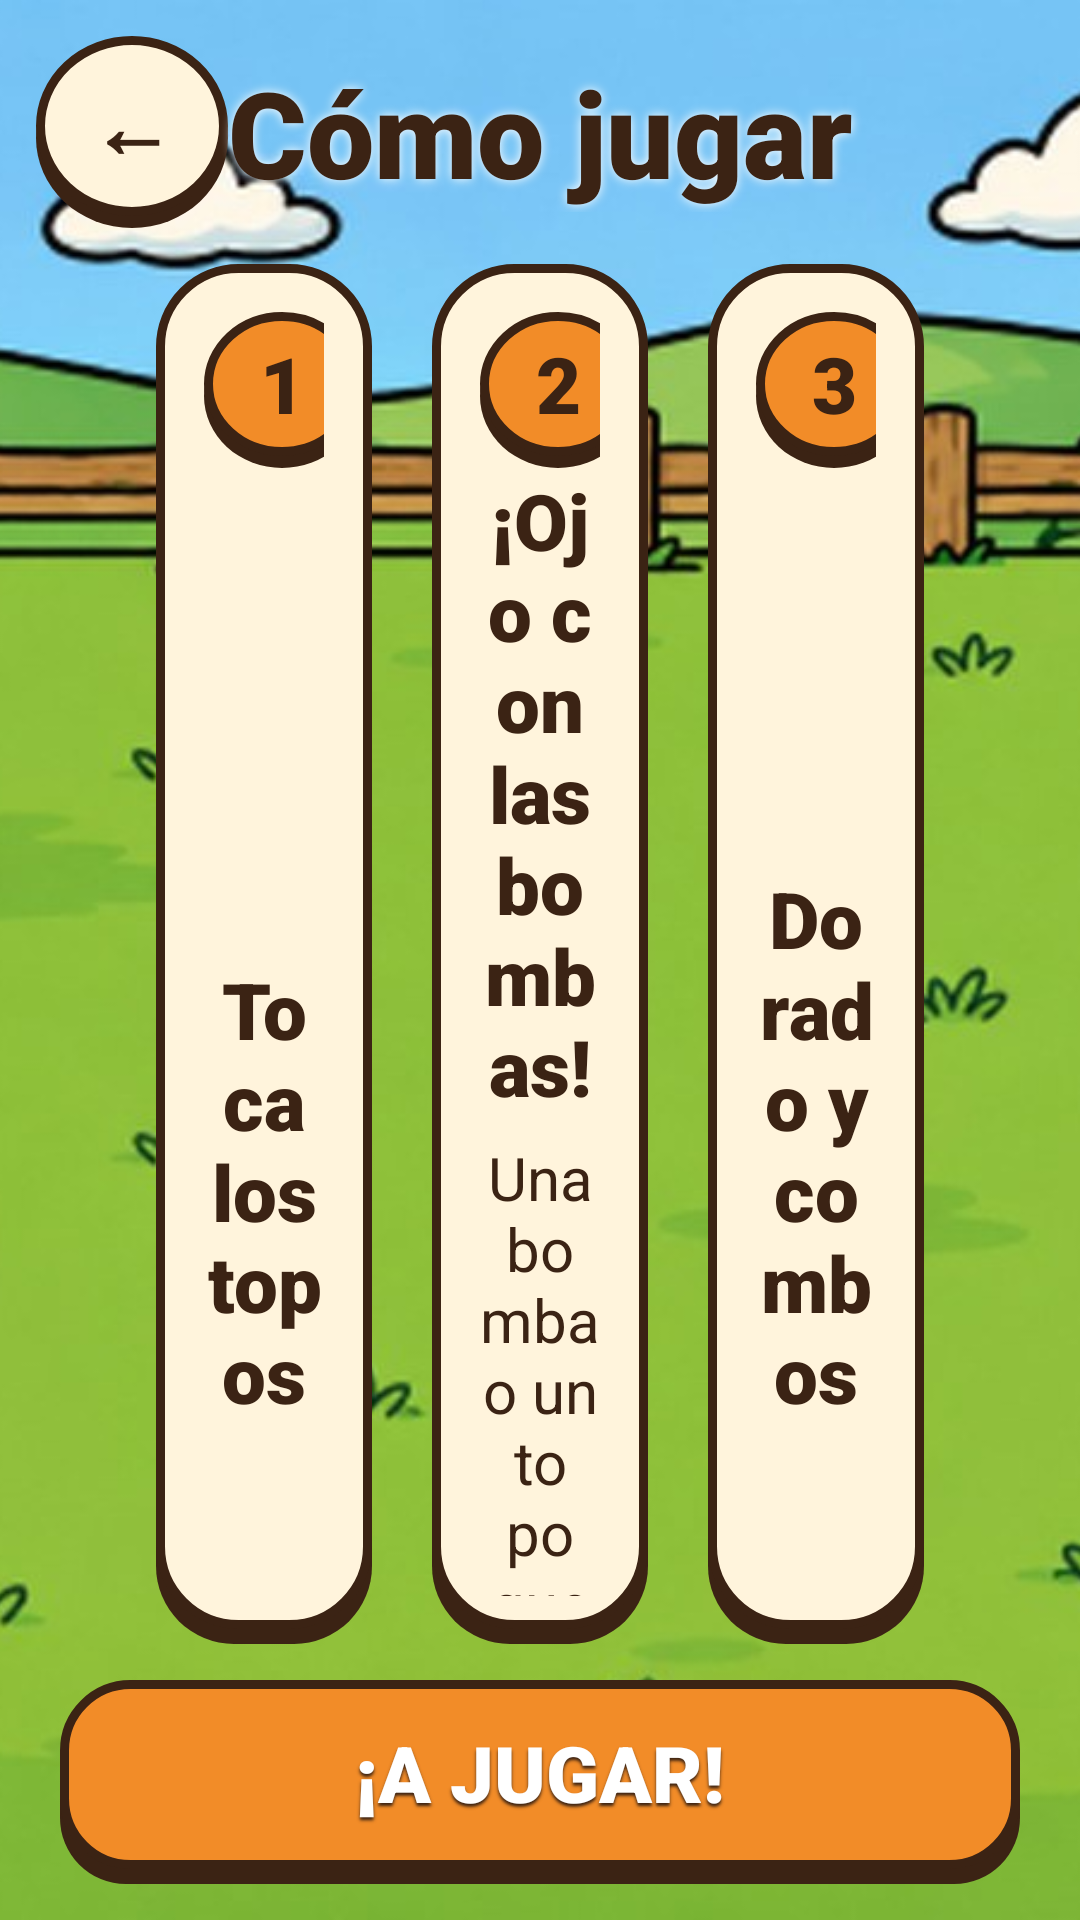

Write the Android layout XML for this screen, with the resource values it uses.
<!-- AndroidManifest.xml: application theme Theme.Topohit -->
<!-- res/layout/activity_como_jugar.xml -->
<?xml version="1.0" encoding="utf-8"?>
<FrameLayout xmlns:android="http://schemas.android.com/apk/res/android"
    android:layout_width="match_parent"
    android:layout_height="match_parent">

    <ImageView
        android:id="@+id/ImgComoJugarFondo"
        android:layout_width="match_parent"
        android:layout_height="match_parent"
        android:contentDescription="@null"
        android:scaleType="centerCrop"
        android:src="@drawable/fondo_partida_normal" />

    <LinearLayout
        android:layout_width="match_parent"
        android:layout_height="match_parent"
        android:orientation="vertical"
        android:padding="@dimen/margen_pequeno">

        <FrameLayout
            android:layout_width="match_parent"
            android:layout_height="wrap_content">

            <TextView
                android:id="@+id/BtnComoJugarAtras"
                style="@style/BotonRedondo"
                android:contentDescription="@string/volver"
                android:text="@string/atras" />

            <TextView
                android:id="@+id/LblComoJugarCabecera"
                style="@style/Titulo"
                android:layout_width="match_parent"
                android:layout_height="wrap_content"
                android:layout_gravity="center_vertical"
                android:shadowColor="@color/blanco"
                android:shadowRadius="8"
                android:text="@string/como_jugar" />
        </FrameLayout>

        <LinearLayout
            android:layout_width="match_parent"
            android:layout_height="0dp"
            android:layout_marginLeft="@dimen/margen_tarjetas"
            android:layout_marginTop="@dimen/margen_pequeno"
            android:layout_marginRight="@dimen/margen_tarjetas"
            android:layout_weight="1"
            android:orientation="horizontal">

            
            <LinearLayout
                android:id="@+id/LayComoJugarPaso1"
                style="@style/TarjetaPaso">

                <TextView
                    style="@style/NumeroPaso"
                    android:text="@string/uno" />

                <LinearLayout
                    android:layout_width="match_parent"
                    android:layout_height="0dp"
                    android:layout_weight="1"
                    android:orientation="horizontal">

                    <ImageView
                        android:id="@+id/ImgComoJugarPaso1a"
                        android:layout_width="0dp"
                        android:layout_height="match_parent"
                        android:layout_weight="1"
                        android:contentDescription="@string/topo_normal" />

                    <ImageView
                        android:id="@+id/ImgComoJugarPaso1b"
                        android:layout_width="0dp"
                        android:layout_height="match_parent"
                        android:layout_weight="1"
                        android:contentDescription="@string/topo_enfadado" />
                </LinearLayout>

                <TextView
                    android:id="@+id/LblComoJugarTitulo1"
                    style="@style/TituloPaso"
                    android:text="@string/como_paso1_titulo" />

                <TextView
                    android:id="@+id/LblComoJugarTexto1"
                    style="@style/TextoPaso" />
            </LinearLayout>

            
            <LinearLayout
                android:id="@+id/LayComoJugarPaso2"
                style="@style/TarjetaPaso">

                <TextView
                    style="@style/NumeroPaso"
                    android:text="@string/dos" />

                <ImageView
                    android:id="@+id/ImgComoJugarPaso2"
                    android:layout_width="match_parent"
                    android:layout_height="0dp"
                    android:layout_weight="1"
                    android:contentDescription="@string/bomba" />

                <TextView
                    android:id="@+id/LblComoJugarTitulo2"
                    style="@style/TituloPaso"
                    android:text="@string/como_paso2_titulo" />

                <TextView
                    android:id="@+id/LblComoJugarTexto2"
                    style="@style/TextoPaso"
                    android:text="@string/como_paso2_texto" />
            </LinearLayout>

            
            <LinearLayout
                android:id="@+id/LayComoJugarPaso3"
                style="@style/TarjetaPaso">

                <TextView
                    style="@style/NumeroPaso"
                    android:text="@string/tres" />

                <ImageView
                    android:id="@+id/ImgComoJugarPaso3"
                    android:layout_width="match_parent"
                    android:layout_height="0dp"
                    android:layout_weight="1"
                    android:contentDescription="@string/topo_dorado" />

                <TextView
                    android:id="@+id/LblComoJugarTitulo3"
                    style="@style/TituloPaso"
                    android:text="@string/como_paso3_titulo" />

                <TextView
                    android:id="@+id/LblComoJugarTexto3"
                    style="@style/TextoPaso" />
            </LinearLayout>
        </LinearLayout>

        <TextView
            android:id="@+id/BtnComoJugarJugar"
            style="@style/BotonJuego"
            android:layout_width="@dimen/ancho_boton_jugar"
            android:layout_gravity="center_horizontal"
            android:layout_marginTop="@dimen/margen_pequeno"
            android:background="@drawable/btn_naranja"
            android:text="@string/a_jugar" />
    </LinearLayout>
</FrameLayout>
<!-- resources referenced by this layout -->
<resources>
  <color name="blanco">#FFFFFF</color>
  <dimen name="ancho_boton_jugar">320dp</dimen>
  <dimen name="margen_pequeno">12dp</dimen>
  <dimen name="margen_tarjetas">30dp</dimen>
  <string name="a_jugar">¡A JUGAR!</string>
  <string name="atras">←</string>
  <string name="bomba">Bomba</string>
  <string name="como_jugar">Cómo jugar</string>
  <string name="como_paso1_titulo">Toca los topos</string>
  <string name="como_paso2_texto">Una bomba o un topo que se escapa quitan 1 vida</string>
  <string name="como_paso2_titulo">¡Ojo con las bombas!</string>
  <string name="como_paso3_titulo">Dorado y combos</string>
  <string name="dos">2</string>
  <string name="topo_dorado">Topo dorado</string>
  <string name="topo_enfadado">Topo enfadado</string>
  <string name="topo_normal">Topo</string>
  <string name="tres">3</string>
  <string name="uno">1</string>
  <string name="volver">Volver</string>
  <style name="TextoPaso">
          <item name="android:layout_width">match_parent</item>
          <item name="android:layout_height">wrap_content</item>
          <item name="android:layout_marginTop">6dp</item>
          <item name="android:gravity">center</item>
          <item name="android:minLines">2</item>
          <item name="android:textColor">@color/marron</item>
          <item name="android:textSize">@dimen/texto_normal</item>
      </style>
  <style name="Titulo">
          <item name="android:textSize">@dimen/texto_titulo</item>
          <item name="android:fontFamily">sans-serif-black</item>
          <item name="android:textStyle">bold</item>
          <item name="android:textColor">@color/marron</item>
          <item name="android:gravity">center</item>
      </style>
  <style name="TituloPaso" parent="Titulo">
          <item name="android:layout_width">match_parent</item>
          <item name="android:layout_height">wrap_content</item>
          <item name="android:textSize">@dimen/texto_grande</item>
      </style>
  <style name="Theme.Topohit" parent="Theme.AppCompat.Light.NoActionBar">
          <item name="colorPrimary">@color/naranja</item>
          <item name="colorPrimaryDark">@color/marron</item>
          <item name="colorAccent">@color/verde</item>
          <item name="android:windowFullscreen">true</item>
          <item name="android:windowBackground">@color/verde</item>
      </style>
  <color name="marron">#3B2314</color>
  <color name="naranja">#F28C28</color>
  <dimen name="alto_boton">68dp</dimen>
  <dimen name="texto_boton">26sp</dimen>
  <dimen name="boton_redondo">64dp</dimen>
  <dimen name="texto_titulo_pequeno">28sp</dimen>
  <!-- drawable circulo_crema (drawable) -->
  <?xml version="1.0" encoding="utf-8"?>
  <layer-list xmlns:android="http://schemas.android.com/apk/res/android">
      <item android:top="4dp">
          <shape android:shape="oval"><solid android:color="@color/marron" /></shape>
      </item>
      <item android:bottom="4dp">
          <shape android:shape="oval">
              <solid android:color="@color/crema" />
              <stroke android:width="3dp" android:color="@color/marron" />
          </shape>
      </item>
  </layer-list>
  <dimen name="numero_paso">52dp</dimen>
  <!-- drawable circulo_naranja (drawable) -->
  <?xml version="1.0" encoding="utf-8"?>
  <layer-list xmlns:android="http://schemas.android.com/apk/res/android">
      <item android:top="4dp">
          <shape android:shape="oval"><solid android:color="@color/marron" /></shape>
      </item>
      <item android:bottom="4dp">
          <shape android:shape="oval">
              <solid android:color="@color/naranja" />
              <stroke android:width="3dp" android:color="@color/marron" />
          </shape>
      </item>
  </layer-list>
  <dimen name="texto_grande">26sp</dimen>
  <dimen name="texto_normal">20sp</dimen>
  <dimen name="texto_titulo">40sp</dimen>
  <color name="verde">#5DAA3A</color>
  <color name="crema">#FFF4DC</color>
</resources>
